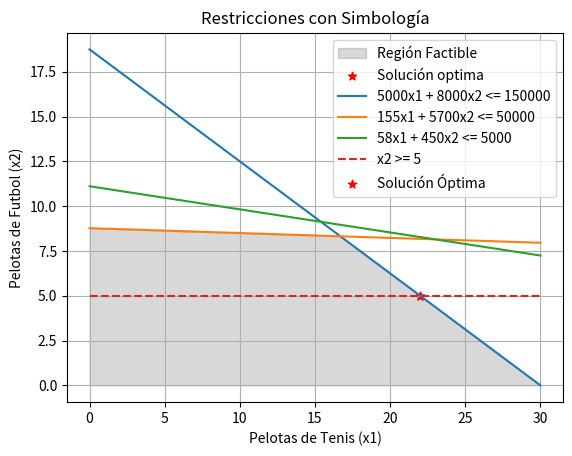

Write Python code to recreate this figure.
import numpy as np
import matplotlib.pyplot as plt
from scipy.optimize import linprog
# Definir la función objetivo y las restricciones
c = [-1, -1]  # Coeficientes de la función objetivo (maximizar)
A = [
    [5000, 8000],   # Restricción 1: 5000x1 + 8000x2 <= 150000
    [155, 5700],    # Restricción 2: 155x1 + 5700x2 <= 50000
    [58, 450],      # Restricción 3: 58x1 + 450x2 <= 5000
    [0, -1]         # Restricción 4: -x2 >= -5 (mínimo de 5 pelotas de fútbol)
]
b = [150000, 50000, 5000, -5]  # Lado derecho de las restricciones

# Resolver el problema de programación lineal
result = linprog(c, A_ub=A, b_ub=b)

# Extraer los resultados
x1_optimal = result.x[0]
x2_optimal = result.x[1]
z_optimal = -result.fun  # Se multiplica por -1 porque linprog resuelve problemas de minimización

# Imprimir la solución optima en consola
print("El punto que Optimiza al max la funcion objetivo es:(",x1_optimal,",",x2_optimal,")")
print("Optimo de la función objetivo (maximizar):", z_optimal)
print("Cantidad de pelotas de tenis a comprar:", x1_optimal)
print("Cantidad de pelotas de futbol a comprar:", x2_optimal)

# Graficar solo la región factible
x1_values = np.linspace(0, 30, 100)
x2_values_1 = (150000 - 5000 * x1_values) / 8000
x2_values_2 = (50000 - 155 * x1_values) / 5700
x2_values_3 = (5000 - 58 * x1_values) / 450

plt.fill_between(x1_values, 0, np.minimum(np.minimum(x2_values_1, x2_values_2), x2_values_3), alpha=0.3, color='gray', label='Región Factible')

plt.scatter(x1_optimal, x2_optimal, color='red', marker='*', label='Solución optima')

plt.title('Región Factible')
plt.xlabel('Pelotas de Tenis (x1)')
plt.ylabel('Pelotas de Futbol (x2)')
plt.legend()
plt.grid(True)
plt.savefig('region_factible.png')
plt.show()

# Graficar solo las restricciones con simbologia
plt.plot(x1_values, x2_values_1, label='5000x1 + 8000x2 <= 150000')
plt.plot(x1_values, x2_values_2, label='155x1 + 5700x2 <= 50000')
plt.plot(x1_values, x2_values_3, label='58x1 + 450x2 <= 5000')

# Agregar linea adicional para la restricción minima de pelotas de futbol
plt.plot(x1_values, 5 * np.ones_like(x1_values), label='x2 >= 5', linestyle='--')

plt.scatter(x1_optimal, x2_optimal, color='red', marker='*', label='Solución Óptima')

plt.title('Restricciones con Simbología')
plt.xlabel('Pelotas de Tenis (x1)')
plt.ylabel('Pelotas de Futbol (x2)')
plt.legend()
plt.grid(True)
plt.savefig('restricciones.png')
plt.show()
